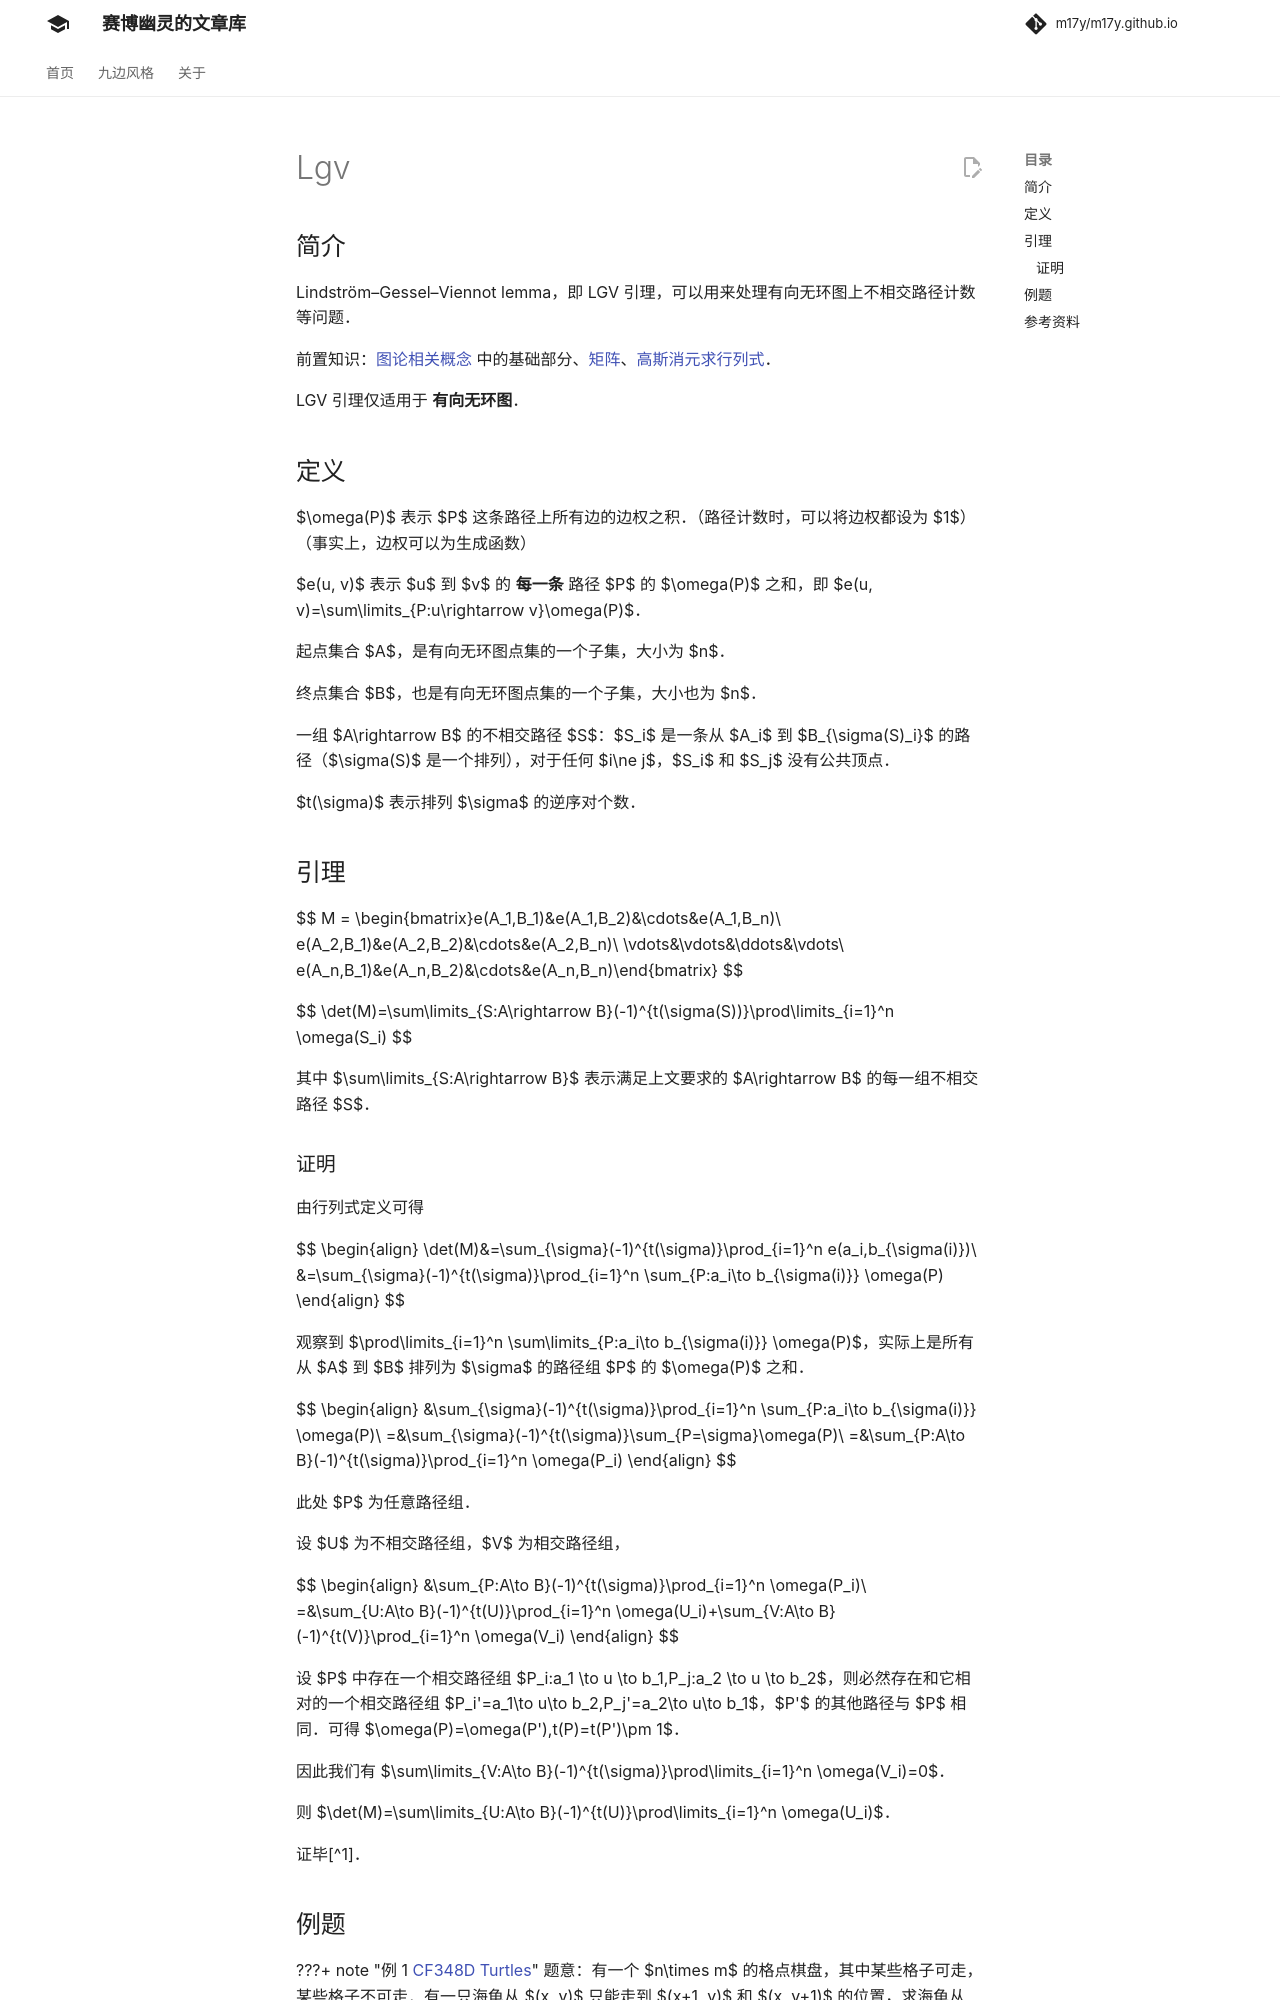

repository: m17y/m17y.github.io · page: graph/lgv/index.html · generator: mkdocs

## 简介

Lindström–Gessel–Viennot lemma，即 LGV 引理，可以用来处理有向无环图上不相交路径计数等问题。

前置知识：[图论相关概念](./concept.md) 中的基础部分、[矩阵](../math/linear-algebra/matrix.md)、[高斯消元求行列式](../math/numerical/gauss.md)。

LGV 引理仅适用于 **有向无环图**。

## 定义

$\omega(P)$ 表示 $P$ 这条路径上所有边的边权之积。（路径计数时，可以将边权都设为 $1$）（事实上，边权可以为生成函数）

$e(u, v)$ 表示 $u$ 到 $v$ 的 **每一条** 路径 $P$ 的 $\omega(P)$ 之和，即 $e(u, v)=\sum\limits_{P:u\rightarrow v}\omega(P)$。

起点集合 $A$，是有向无环图点集的一个子集，大小为 $n$。

终点集合 $B$，也是有向无环图点集的一个子集，大小也为 $n$。

一组 $A\rightarrow B$ 的不相交路径 $S$：$S_i$ 是一条从 $A_i$ 到 $B_{\sigma(S)_i}$ 的路径（$\sigma(S)$ 是一个排列），对于任何 $i\ne j$，$S_i$ 和 $S_j$ 没有公共顶点。

$t(\sigma)$ 表示排列 $\sigma$ 的逆序对个数。

## 引理

$$
M = \begin{bmatrix}e(A_1,B_1)&e(A_1,B_2)&\cdots&e(A_1,B_n)\\
e(A_2,B_1)&e(A_2,B_2)&\cdots&e(A_2,B_n)\\
\vdots&\vdots&\ddots&\vdots\\
e(A_n,B_1)&e(A_n,B_2)&\cdots&e(A_n,B_n)\end{bmatrix}
$$

$$
\det(M)=\sum\limits_{S:A\rightarrow B}(-1)^{t(\sigma(S))}\prod\limits_{i=1}^n \omega(S_i)
$$

其中 $\sum\limits_{S:A\rightarrow B}$ 表示满足上文要求的 $A\rightarrow B$ 的每一组不相交路径 $S$。

#### 证明

由行列式定义可得

$$
\begin{align}
\det(M)&=\sum_{\sigma}(-1)^{t(\sigma)}\prod_{i=1}^n e(a_i,b_{\sigma(i)})\\
&=\sum_{\sigma}(-1)^{t(\sigma)}\prod_{i=1}^n \sum_{P:a_i\to b_{\sigma(i)}} \omega(P)
\end{align}
$$

观察到 $\prod\limits_{i=1}^n \sum\limits_{P:a_i\to b_{\sigma(i)}} \omega(P)$，实际上是所有从 $A$ 到 $B$ 排列为 $\sigma$ 的路径组 $P$ 的 $\omega(P)$ 之和。

$$
\begin{align}
&\sum_{\sigma}(-1)^{t(\sigma)}\prod_{i=1}^n \sum_{P:a_i\to b_{\sigma(i)}} \omega(P)\\
=&\sum_{\sigma}(-1)^{t(\sigma)}\sum_{P=\sigma}\omega(P)\\
=&\sum_{P:A\to B}(-1)^{t(\sigma)}\prod_{i=1}^n \omega(P_i)
\end{align}
$$

此处 $P$ 为任意路径组。

设 $U$ 为不相交路径组，$V$ 为相交路径组，

$$
\begin{align}
&\sum_{P:A\to B}(-1)^{t(\sigma)}\prod_{i=1}^n \omega(P_i)\\
=&\sum_{U:A\to B}(-1)^{t(U)}\prod_{i=1}^n \omega(U_i)+\sum_{V:A\to B}(-1)^{t(V)}\prod_{i=1}^n \omega(V_i)
\end{align}
$$

设 $P$ 中存在一个相交路径组 $P_i:a_1 \to u \to b_1,P_j:a_2 \to u \to b_2$，则必然存在和它相对的一个相交路径组 $P_i'=a_1\to u\to b_2,P_j'=a_2\to u\to b_1$，$P'$ 的其他路径与 $P$ 相同。可得 $\omega(P)=\omega(P'),t(P)=t(P')\pm 1$。

因此我们有 $\sum\limits_{V:A\to B}(-1)^{t(\sigma)}\prod\limits_{i=1}^n \omega(V_i)=0$。

则 $\det(M)=\sum\limits_{U:A\to B}(-1)^{t(U)}\prod\limits_{i=1}^n \omega(U_i)=0$。

证毕[^1]。
